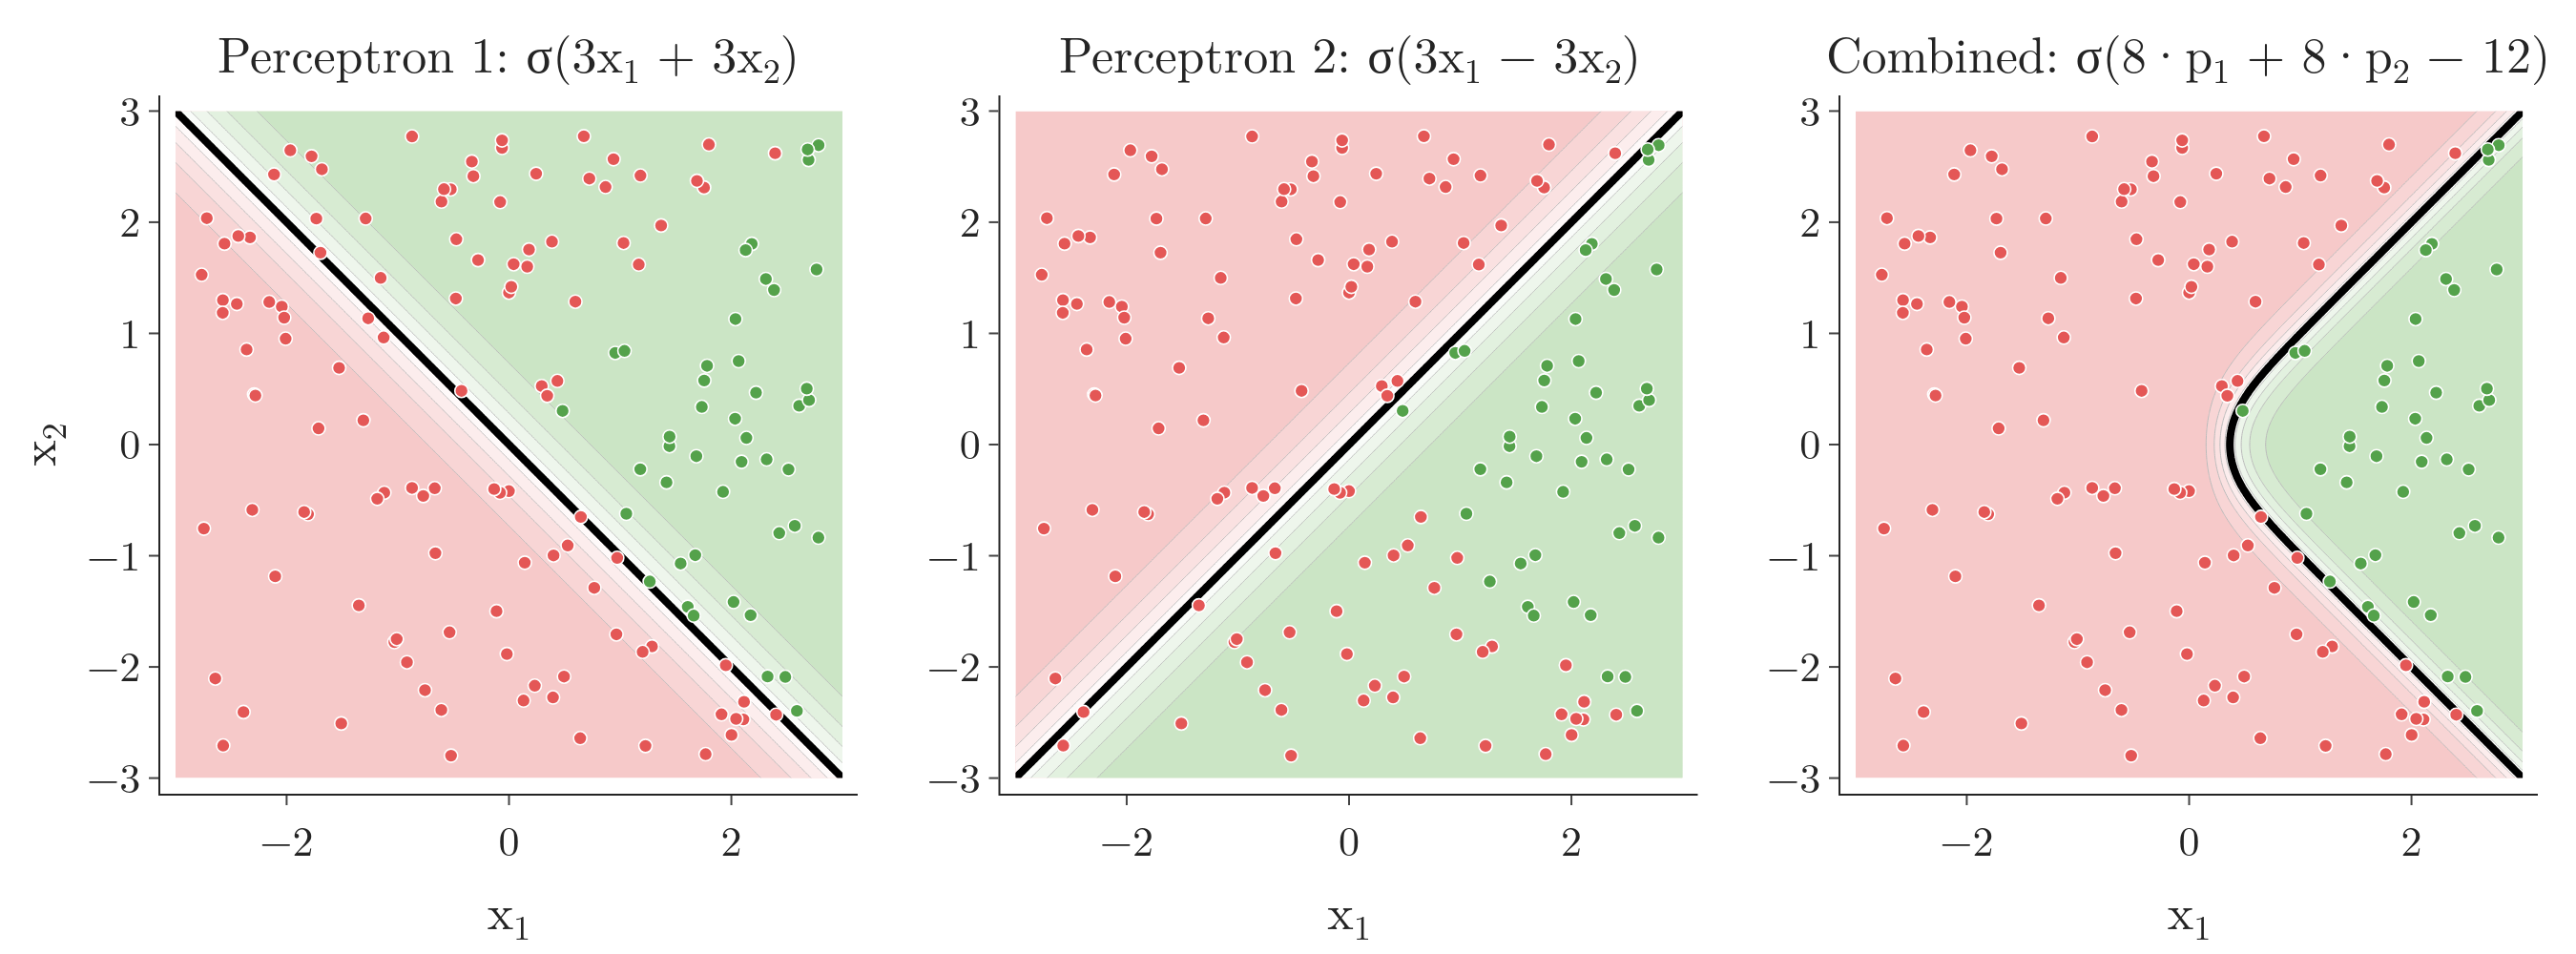

This figure's Python source:
"""Two perceptrons (sigmoid) and the perceptron that combines them: probability maps with the 0.5 boundary.
Our own weights (not from data): h1 = s(3(x1 + x2)), h2 = s(3(x1 - x2)), out = s(8 h1 + 8 h2 - 12)."""
from pathlib import Path
import numpy as np
import plotly.graph_objects as go
from plotly.subplots import make_subplots

here = Path(__file__).parent
s = lambda z: 1 / (1 + np.exp(-z))
xs = np.linspace(-3, 3, 301)
X1, X2 = np.meshgrid(xs, xs)
H1, H2 = s(3 * (X1 + X2)), s(3 * (X1 - X2))
OUT = s(8 * H1 + 8 * H2 - 12)

rng = np.random.default_rng(0)                       # sample points, labelled by the combined model
P = rng.uniform(-2.8, 2.8, size=(160, 2))
lab = s(8 * s(3 * (P[:, 0] + P[:, 1])) + 8 * s(3 * (P[:, 0] - P[:, 1])) - 12) > 0.5

titles = ["Perceptron 1: σ(3x<sub>1</sub> + 3x<sub>2</sub>)", "Perceptron 2: σ(3x<sub>1</sub> − 3x<sub>2</sub>)", "Combined: σ(8·p<sub>1</sub> + 8·p<sub>2</sub> − 12)"]
fig = make_subplots(1, 3, subplot_titles=titles, horizontal_spacing=0.06)
for k, Z in enumerate([H1, H2, OUT], start=1):
    fig.add_trace(go.Contour(x=xs, y=xs, z=Z, colorscale=[[0, "#F6C9C9"], [0.5, "#FFFFFF"], [1, "#CBE5C5"]],
                             zmin=0, zmax=1, showscale=False, hoverinfo="skip",
                             contours=dict(start=0.1, end=0.9, size=0.1), line=dict(width=0.5, color="#BBBBBB")), 1, k)
    fig.add_trace(go.Contour(x=xs, y=xs, z=Z, showscale=False, hoverinfo="skip", contours_coloring="none", showlegend=False,
                             contours=dict(start=0.5, end=0.5, size=1), line=dict(width=4, color="black")), 1, k)
    for m, c in [(lab, "#54A24B"), (~lab, "#E45756")]:
        fig.add_trace(go.Scatter(x=P[m, 0], y=P[m, 1], mode="markers", showlegend=False,
                                 marker=dict(color=c, size=7, line=dict(color="white", width=0.8))), 1, k)
    fig.update_xaxes(title_text="x<sub>1</sub>", range=[-3, 3], row=1, col=k)
    fig.update_yaxes(range=[-3, 3], scaleanchor=f"x{'' if k == 1 else k}", row=1, col=k)
fig.update_yaxes(title_text="x<sub>2</sub>", row=1, col=1)
fig.update_annotations(font=dict(size=26))
fig.update_layout(template="simple_white", width=1350, height=500, font=dict(family="Latin Modern Roman", size=22),
                  margin=dict(l=60, r=20, t=50, b=60))
fig.write_image(here / "prob_maps.png", scale=2)
fig.write_image(here / "prob_maps.pdf")
print("misclassified by p1 alone, p2 alone:", ((s(3 * (P[:, 0] + P[:, 1])) > 0.5) != lab).sum(), ((s(3 * (P[:, 0] - P[:, 1])) > 0.5) != lab).sum())
